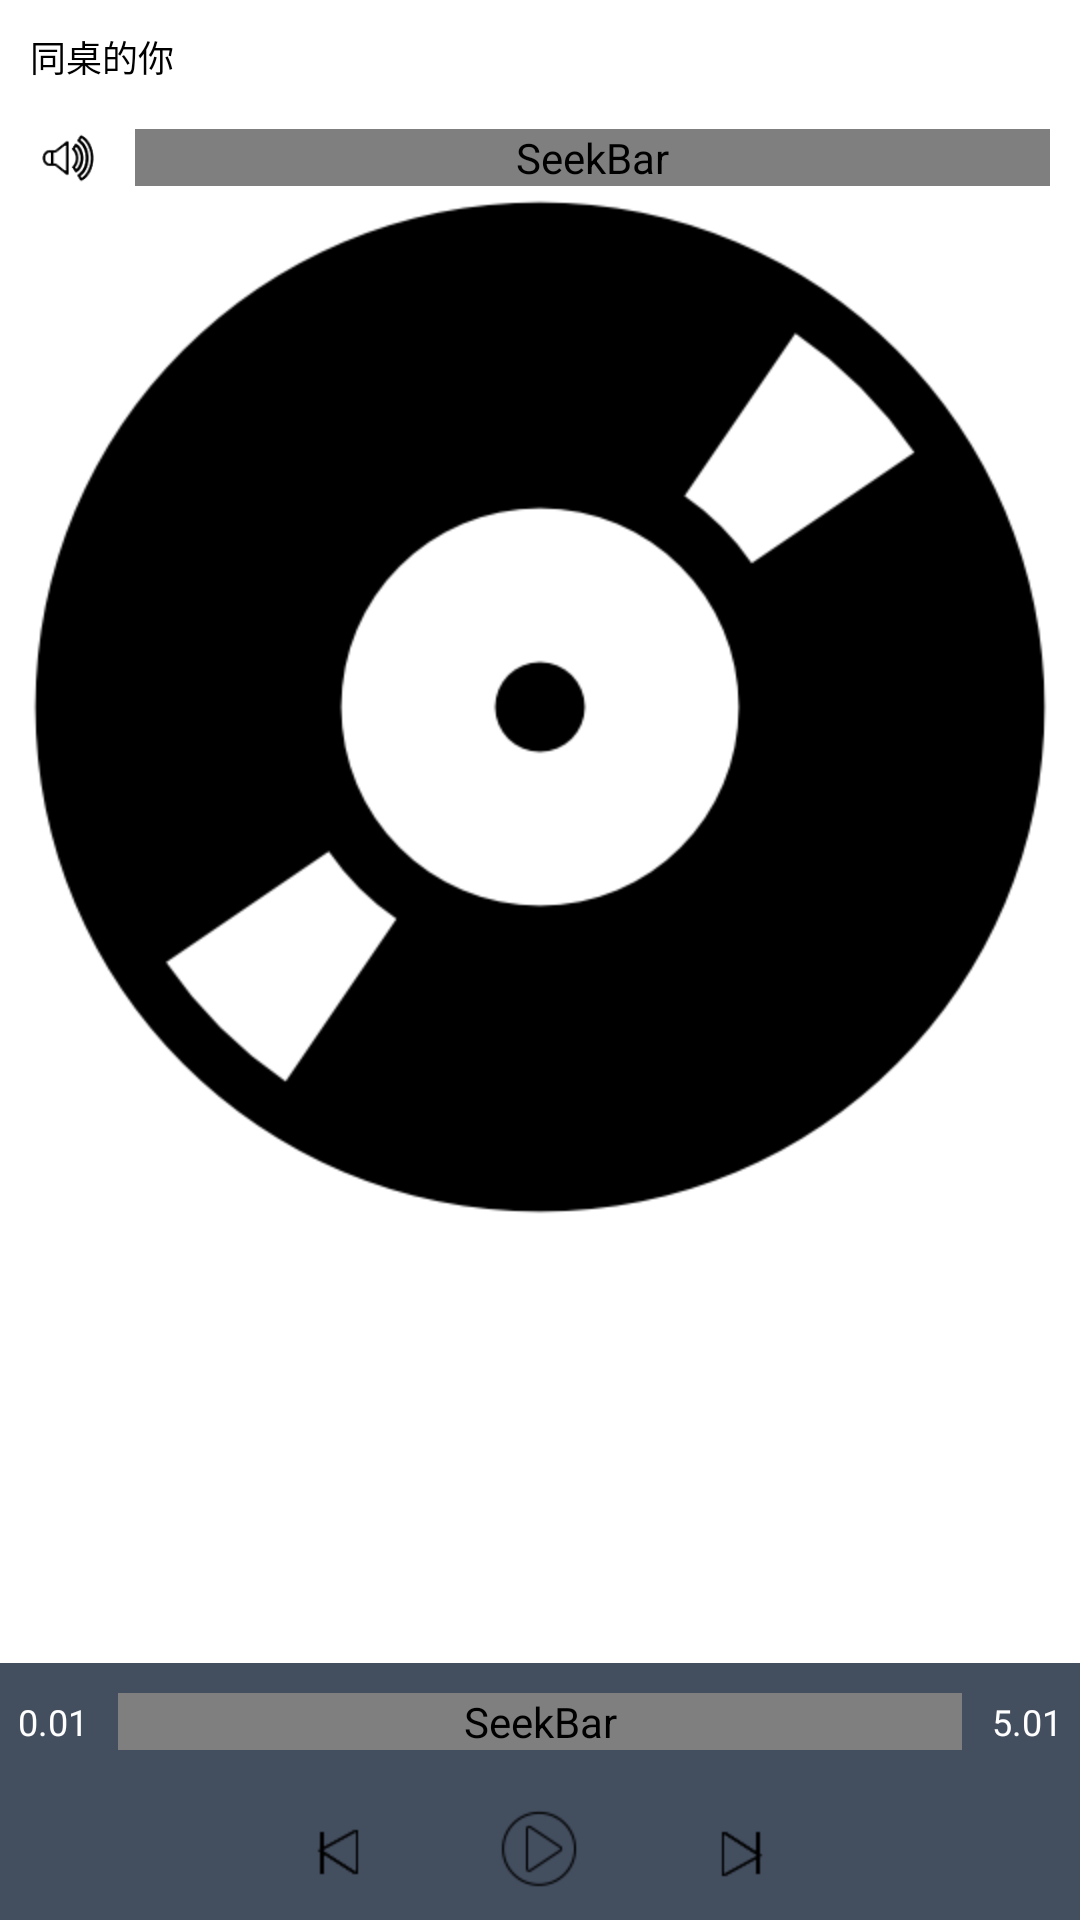

Produce the Android XML layout that renders to this screen, including the resource entries it uses.
<!-- AndroidManifest.xml: application theme AppTheme -->
<!-- res/layout/music_play_activity.xml -->
<?xml version="1.0" encoding="utf-8"?>
<RelativeLayout xmlns:android="http://schemas.android.com/apk/res/android"
    xmlns:app="http://schemas.android.com/apk/res-auto"
    android:layout_width="match_parent"
    android:layout_height="match_parent"
    android:background="@color/color_000000">


    <LinearLayout
        android:layout_width="match_parent"
        android:layout_height="match_parent"
        android:background="@color/white"
        android:orientation="vertical">

        <LinearLayout
            android:layout_width="wrap_content"
            android:layout_height="20dp"
            android:layout_gravity="center_vertical"
            android:layout_margin="@dimen/dimen_10"
            android:orientation="horizontal">

            <TextView
                android:id="@+id/music_name"
                style="@style/textColor"
                android:layout_width="wrap_content"
                android:layout_height="wrap_content"
                android:layout_weight="1"
                android:gravity="center"
                android:text="同桌的你"
                android:textColor="@color/color_000000" />

        </LinearLayout>

        <LinearLayout
            android:layout_width="match_parent"
            android:layout_height="wrap_content"
            android:orientation="horizontal">

            <ImageView
                android:id="@+id/imageView"
                android:layout_width="25dp"
                android:layout_height="25dp"
                android:layout_marginLeft="@dimen/dimen_10"
                android:src="@drawable/audio_player" />

            <SeekBar
                android:id="@+id/seekbar_voice"
                android:layout_width="0dp"
                android:layout_height="wrap_content"
                android:layout_gravity="center"
                android:layout_marginLeft="@dimen/dimen_10"
                android:layout_marginRight="@dimen/dimen_10"
                android:layout_weight="1"
                android:maxHeight="8dp"
                android:minHeight="8dp"
                android:progressDrawable="@drawable/voice_po_seekbar"
                android:thumb="@drawable/selector_seekbar" />
        </LinearLayout>

        <ImageView
            android:id="@+id/iv_record"
            android:layout_width="wrap_content"
            android:layout_height="wrap_content"
            android:layout_gravity="center"
            android:background="@drawable/music_record" />

    </LinearLayout>

    <LinearLayout
        android:layout_width="match_parent"
        android:layout_height="wrap_content"
        android:layout_alignParentBottom="true"
        android:layout_alignParentLeft="true"
        android:layout_alignParentStart="true"
        android:background="@color/color_434e5f"
        android:orientation="vertical">

        <LinearLayout
            android:layout_width="match_parent"
            android:layout_height="wrap_content"
            android:layout_marginBottom="@dimen/dimen_10"
            android:layout_marginTop="@dimen/dimen_10"
            android:gravity="center"
            android:orientation="horizontal">

            <TextView
                android:id="@+id/tv_currt_time"
                style="@style/textColor"
                android:layout_width="wrap_content"
                android:layout_height="wrap_content"
                android:layout_marginLeft="@dimen/dimen_6"
                android:text="0.01" />

            <SeekBar
                android:id="@+id/seekbar"
                android:layout_width="wrap_content"
                android:layout_height="wrap_content"
                android:layout_gravity="center"
                android:layout_marginLeft="@dimen/dimen_10"
                android:layout_marginRight="@dimen/dimen_10"
                android:layout_weight="1"
                android:maxHeight="8dp"
                android:minHeight="8dp"
                android:progressDrawable="@drawable/po_seekbar"
                android:thumb="@drawable/selector_seekbar" />

            <TextView
                android:id="@+id/tv_total"
                style="@style/textColor"
                android:layout_width="wrap_content"
                android:layout_height="wrap_content"
                android:layout_marginRight="@dimen/dimen_6"
                android:text="5.01" />
        </LinearLayout>

        <LinearLayout
            android:layout_width="match_parent"
            android:layout_height="wrap_content"
            android:gravity="center"
            android:orientation="horizontal">

            <ImageView
                android:id="@+id/iv_preview"
                android:layout_width="wrap_content"
                android:layout_height="wrap_content"
                android:src="@drawable/selector_iv_next" />

            <ImageView
                android:id="@+id/iv_play"
                android:layout_width="wrap_content"
                android:layout_height="wrap_content"
                android:layout_marginBottom="@dimen/dimen_10"
                android:layout_marginLeft="@dimen/dimen_40"
                android:layout_marginRight="@dimen/dimen_40"
                android:layout_marginTop="@dimen/dimen_10"
                android:src="@drawable/media_playing" />

            <ImageView
                android:id="@+id/iv_next"
                android:layout_width="wrap_content"
                android:layout_height="wrap_content"
                android:src="@drawable/selector_iv_preview" />
        </LinearLayout>
    </LinearLayout>
</RelativeLayout>
<!-- resources referenced by this layout -->
<resources>
  <color name="color_000000">#000000</color>
  <color name="color_434e5f">#434e5f</color>
  <color name="white">#ffffff</color>
  <dimen name="dimen_10">10dp</dimen>
  <dimen name="dimen_40">40dp</dimen>
  <dimen name="dimen_6">6dp</dimen>
  <!-- drawable audio_player: png bitmap (drawable-hdpi, 4990 bytes) -->
  <!-- drawable media_playing: png bitmap (drawable-hdpi, 3676 bytes) -->
  <!-- drawable music_record: png bitmap (drawable-hdpi, 14972 bytes) -->
  <!-- drawable po_seekbar (drawable) -->
  <?xml version="1.0" encoding="utf-8"?>
  <layer-list
      xmlns:android="http://schemas.android.com/apk/res/android">
      <item android:id="@android:id/background" android:drawable="@drawable/progress_bg_up">
          
              
          
      </item>
      <item android:id="@android:id/secondaryProgress" android:drawable="@drawable/progress_bg">
          
              
                  
              
          
      </item>
      <item android:id="@android:id/progress" android:drawable="@drawable/progress_bg">
          
              
                  
              
          
      </item>
  </layer-list>
  <!-- drawable selector_iv_next (drawable) -->
  <?xml version="1.0" encoding="utf-8"?>
  <selector xmlns:android="http://schemas.android.com/apk/res/android">
  
      <item android:drawable="@drawable/media_preview" android:state_pressed="false"></item>
      <item android:drawable="@drawable/media_preview_press" android:state_pressed="true"></item>
      <item android:drawable="@drawable/media_preview"></item>
  </selector>
  <!-- drawable selector_iv_preview (drawable) -->
  <?xml version="1.0" encoding="utf-8"?>
  <selector xmlns:android="http://schemas.android.com/apk/res/android">
  
      <item android:drawable="@drawable/media_next" android:state_pressed="false"></item>
      <item android:drawable="@drawable/media_next_press" android:state_pressed="true"></item>
      <item android:drawable="@drawable/media_next"></item>
  </selector>
  <!-- drawable voice_po_seekbar (drawable) -->
  <?xml version="1.0" encoding="utf-8"?>
  <layer-list
      xmlns:android="http://schemas.android.com/apk/res/android">
      <item android:id="@android:id/background" android:drawable="@drawable/progress_bg_up">
          
              
          
      </item>
      <item android:id="@android:id/secondaryProgress" >
          <clip>
              <shape>
                  <solid android:color="#af2942" />
              </shape>
          </clip>
      </item>
      <item android:id="@android:id/progress" android:drawable="@drawable/progress_bg">
          
              
                  
              
          
      </item>
  </layer-list>
  <style name="textColor">
          <item name="android:textSize">@dimen/textsize_12</item>
          <item name="android:textColor">@color/white</item>
  
          </style>
  <style name="AppTheme" parent="Theme.AppCompat.Light.DarkActionBar">
          
         
      </style>
  <!-- drawable media_preview: png bitmap (drawable-hdpi, 3104 bytes) -->
  <!-- drawable media_preview_press: png bitmap (drawable-hdpi, 3406 bytes) -->
  <!-- drawable media_next: png bitmap (drawable-hdpi, 3084 bytes) -->
  <!-- drawable media_next_press: png bitmap (drawable-hdpi, 3448 bytes) -->
  <dimen name="textsize_12">12dp</dimen>
</resources>
